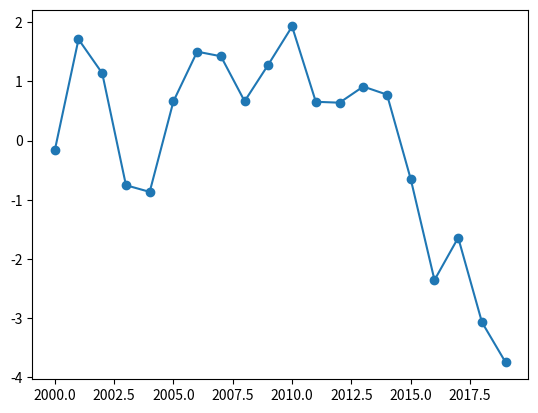

Write the Python code that produced this figure. (Note: this script raises an exception after producing the figure.)
'''
11-3.py
Draw graphs with pyplot
'''
import matplotlib.pyplot as plt
import matplotlib
import numpy as np

'''
# list를 하나 주고 그림 그리기
plt.plot([1, 3, 7, 11, 15, 21])

# list를 쌍으로 주고 그림 그리기
plt.plot([1, 2, 3, 5, 7], [1, 4, 9, 19, 23])

# x-label & y-label 그리기
plt.xlabel("x-label")
plt.ylabel("y-label")
'''

'''
# 3개의 그래프를 그린다
x = [k for k in range(1, 11)]
y = [k**2 for k in range(1, 11)]
s = ["bs-", "<-.", "+:"]
for i in range(0, 3):
    plt.plot(x, [k+i*10 for k in y], s[i])

# 그래프 범위를 (0, 11), (0, 120)으로 설정
plt.axis([0, 11, 0, 120])
'''

'''
# make a x data
x = np.arange(-5, 5, 0.1)

# 다양한 그래프를 그린다
plt.plot(x, 5*x, "--", x, x**2, x, 0.2*x**3, "+")
'''
'''
# Use Solarize_Light2 theme style.
matplotlib.style.use("ggplot")
fig, ax = plt.subplots(2, 2)
x = np.arange(0, 10)
y1 = np.random.randint(1, 10, 10)
y2 = np.random.randint(0, 10, 100)
p = np.array([30, 20, 10, 5])
ax[0, 0].bar(x, y1)
ax[0, 1].scatter(x, y1)
ax[1, 0].hist(y2)
ax[1, 1].pie(p, labels=["A", "B", "C", "D"])
'''
cities=["Seoul", "Busan", "Daejeon"]
y = np.arange(2000, 2020, dtype=int)
min, max = 0, 0
for c in cities:
    t = np.random.randn(20).cumsum()
    plt.plot(y, t, "o-")
    plt.annotate(s=c, xy=(2020, t[19]))
    if min > t.min(): min = t.min()
    if max < t.max(): max = t.max()
plt.axis([1999, 2024, min-1, max+3])
plt.title("City growth")
plt.xlabel("year")
plt.ylabel("growth")
plt.legend(cities)

# 현재까지 그려진 그래프를 표시하기
plt.show()









